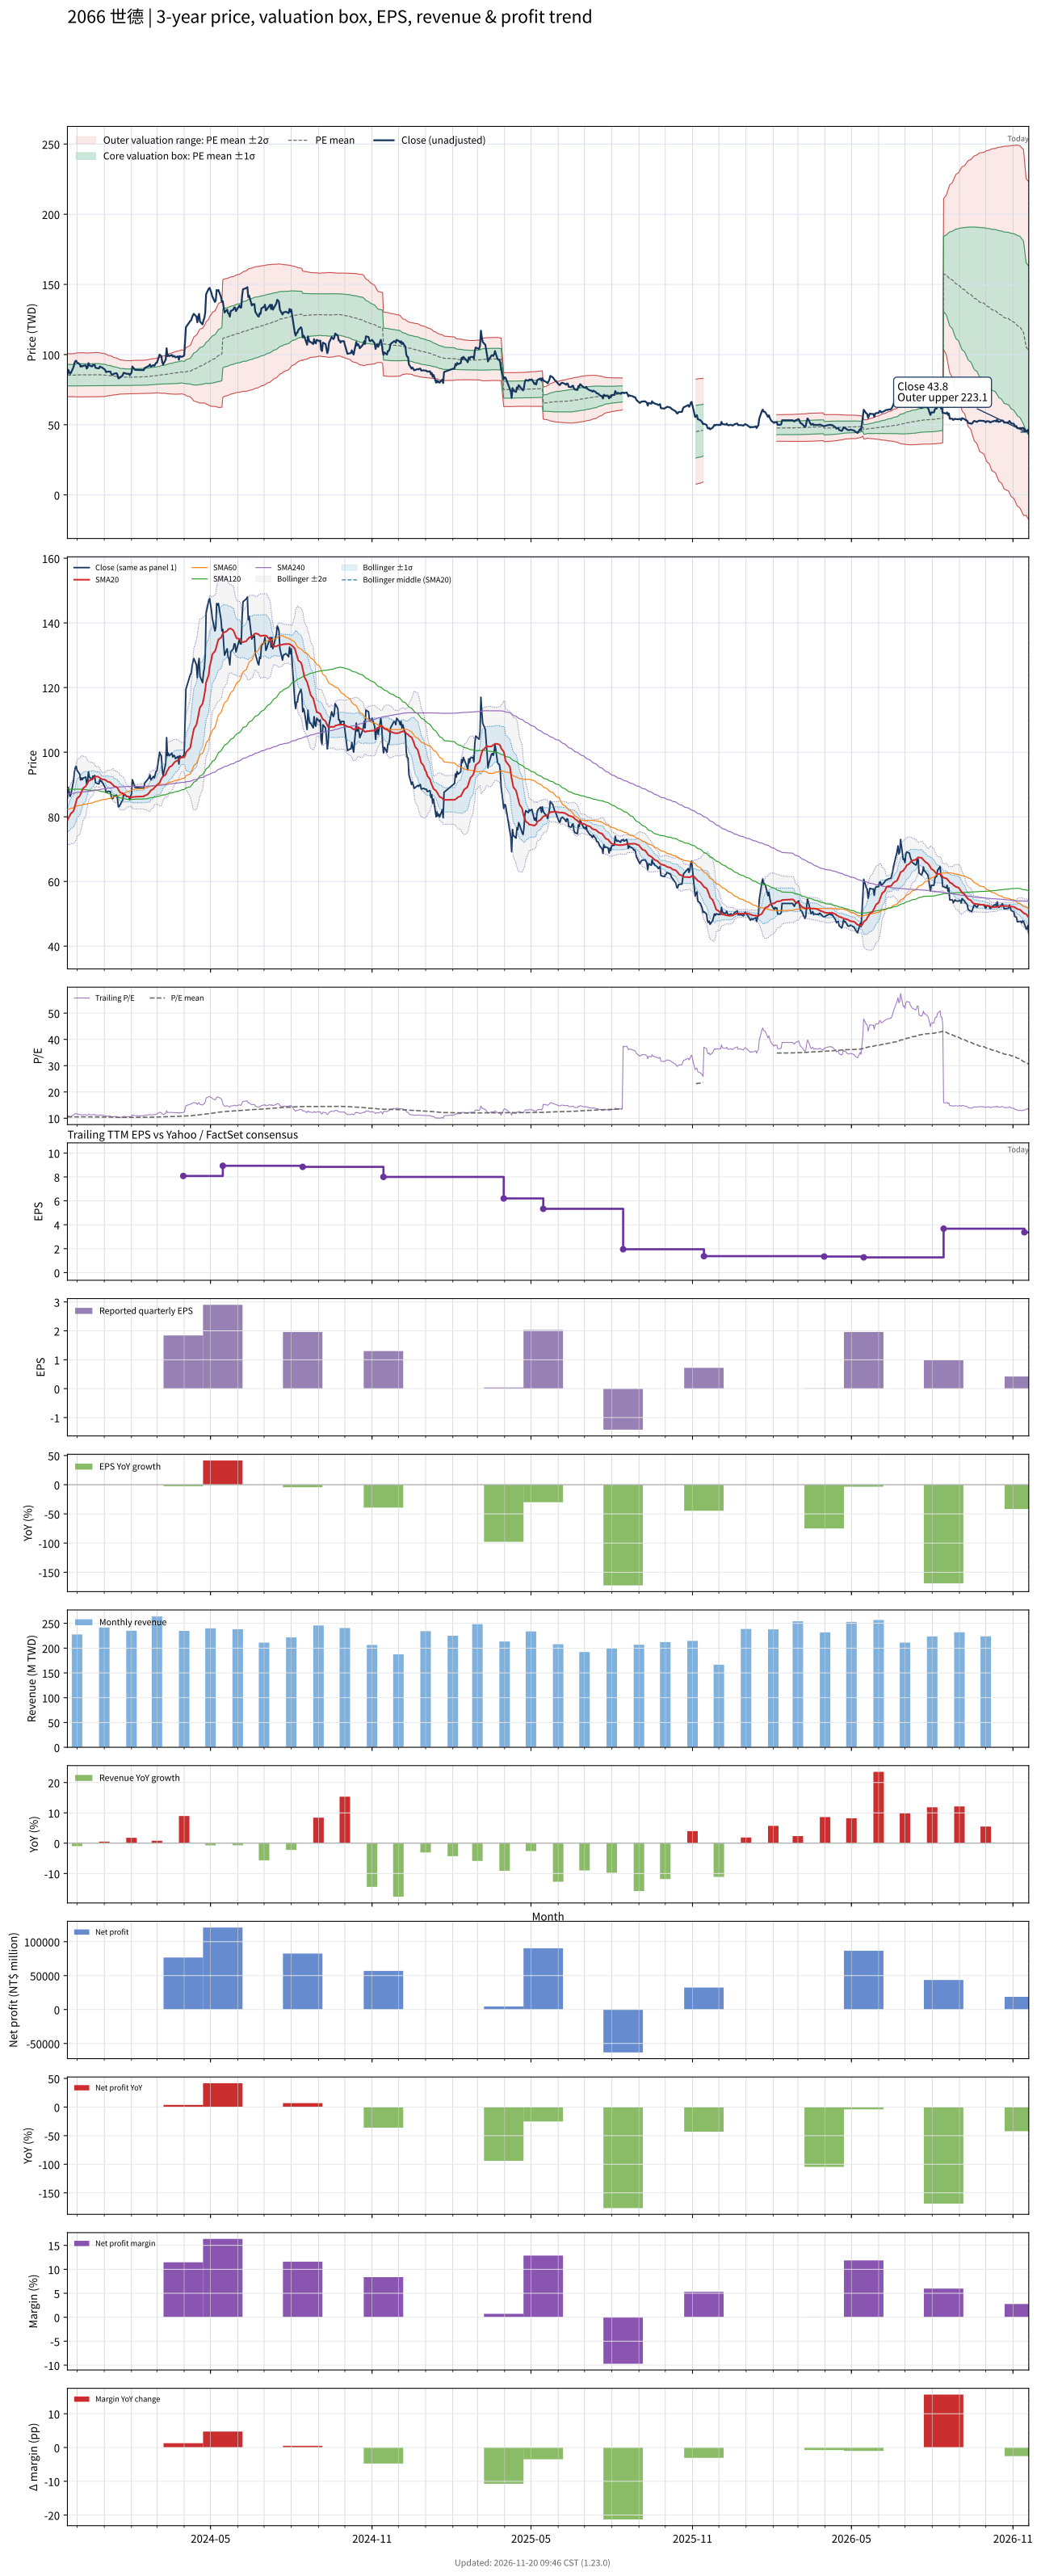

Values plotted in this chart, from the file beside it:
# chart-version: skill-stock-dynamic-val…
date, close, available_date, period_end, eps, ttm_eps, pe, pe_mean, pe_std, price_m2, price_m1, price_mean, price_p1, price_p2, forward_eps, forward_pe, forward_pe_mean, forward_pe_std, forward_price_m2, forward_price_m1, forward_price_mean, forward_price_p1, forward_price_p2, sma20
2023-11-20, 85.8, 2023-11-14, 2023-09-30, 2.14, 8.13, 10.55, 10.5, 0.9447, 69.98, 77.66, 85.34, 93.02, 100.7, , , , , , , , , , 78.88
2023-11-21, 89.1, 2023-11-14, 2023-09-30, 2.14, 8.13, 10.96, 10.5, 0.9431, 69.99, 77.66, 85.33, 92.99, 100.7, , , , , , , , , , 79.5
2023-11-22, 87.7, 2023-11-14, 2023-09-30, 2.14, 8.13, 10.79, 10.49, 0.942, 69.99, 77.65, 85.31, 92.96, 100.6, , , , , , , , , , 80.01
2023-11-23, 86.3, 2023-11-14, 2023-09-30, 2.14, 8.13, 10.62, 10.49, 0.9408, 69.98, 77.63, 85.28, 92.93, 100.6, , , , , , , , , , 80.51
2023-11-24, 86.9, 2023-11-14, 2023-09-30, 2.14, 8.13, 10.69, 10.49, 0.9402, 69.98, 77.62, 85.26, 92.91, 100.6, , , , , , , , , , 81.03
2023-11-27, 91.1, 2023-11-14, 2023-09-30, 2.14, 8.13, 11.21, 10.49, 0.9423, 69.97, 77.64, 85.3, 92.96, 100.6, , , , , , , , , , 81.78
2023-11-28, 93.8, 2023-11-14, 2023-09-30, 2.14, 8.13, 11.54, 10.5, 0.9465, 69.95, 77.65, 85.34, 93.04, 100.7, , , , , , , , , , 82.75
2023-11-29, 95.3, 2023-11-14, 2023-09-30, 2.14, 8.13, 11.72, 10.5, 0.9526, 69.91, 77.66, 85.4, 93.14, 100.9, , , , , , , , , , 83.77
2023-11-30, 95.6, 2023-11-14, 2023-09-30, 2.14, 8.13, 11.76, 10.51, 0.9587, 69.87, 77.66, 85.46, 93.25, 101, , , , , , , , , , 84.78
2023-12-01, 94.4, 2023-11-14, 2023-09-30, 2.14, 8.13, 11.61, 10.52, 0.9636, 69.84, 77.68, 85.51, 93.35, 101.2, , , , , , , , , , 85.7
2023-12-04, 93.2, 2023-11-14, 2023-09-30, 2.14, 8.13, 11.46, 10.52, 0.9668, 69.83, 77.69, 85.55, 93.41, 101.3, , , , , , , , , , 86.42
2023-12-05, 91.4, 2023-11-14, 2023-09-30, 2.14, 8.13, 11.24, 10.53, 0.9689, 69.83, 77.71, 85.58, 93.46, 101.3, , , , , , , , , , 87
2023-12-06, 92, 2023-11-14, 2023-09-30, 2.14, 8.13, 11.32, 10.53, 0.9711, 69.83, 77.72, 85.62, 93.51, 101.4, , , , , , , , , , 87.65
2023-12-07, 91.5, 2023-11-14, 2023-09-30, 2.14, 8.13, 11.25, 10.53, 0.9714, 69.83, 77.72, 85.62, 93.52, 101.4, , , , , , , , , , 88.28
2023-12-08, 92, 2023-11-14, 2023-09-30, 2.14, 8.13, 11.32, 10.53, 0.9669, 69.86, 77.72, 85.59, 93.45, 101.3, , , , , , , , , , 88.86
2023-12-11, 92.3, 2023-11-14, 2023-09-30, 2.14, 8.13, 11.35, 10.52, 0.9606, 69.92, 77.73, 85.54, 93.35, 101.2, , , , , , , , , , 89.48
2023-12-12, 90, 2023-11-14, 2023-09-30, 2.14, 8.13, 11.07, 10.52, 0.9576, 69.94, 77.73, 85.51, 93.3, 101.1, , , , , , , , , , 89.99
2023-12-13, 90.8, 2023-11-14, 2023-09-30, 2.14, 8.13, 11.17, 10.52, 0.9574, 69.94, 77.73, 85.51, 93.29, 101.1, , , , , , , , , , 90.41
2023-12-14, 93.9, 2023-11-14, 2023-09-30, 2.14, 8.13, 11.55, 10.52, 0.9592, 69.93, 77.73, 85.53, 93.32, 101.1, , , , , , , , , , 90.98
2023-12-15, 92.3, 2023-11-14, 2023-09-30, 2.14, 8.13, 11.35, 10.52, 0.9609, 69.92, 77.73, 85.55, 93.36, 101.2, , , , , , , , , , 91.27
2023-12-18, 91.5, 2023-11-14, 2023-09-30, 2.14, 8.13, 11.25, 10.53, 0.9628, 69.92, 77.74, 85.57, 93.4, 101.2, , , , , , , , , , 91.56
2023-12-19, 92.6, 2023-11-14, 2023-09-30, 2.14, 8.13, 11.39, 10.53, 0.965, 69.91, 77.75, 85.6, 93.44, 101.3, , , , , , , , , , 91.73
2023-12-20, 92.3, 2023-11-14, 2023-09-30, 2.14, 8.13, 11.35, 10.53, 0.9674, 69.9, 77.76, 85.63, 93.49, 101.4, , , , , , , , , , 91.96
2023-12-21, 92.8, 2023-11-14, 2023-09-30, 2.14, 8.13, 11.41, 10.54, 0.97, 69.89, 77.77, 85.66, 93.55, 101.4, , , , , , , , , , 92.28
2023-12-22, 90.6, 2023-11-14, 2023-09-30, 2.14, 8.13, 11.14, 10.54, 0.9702, 69.89, 77.77, 85.66, 93.55, 101.4, , , , , , , , , , 92.47
2023-12-25, 90.2, 2023-11-14, 2023-09-30, 2.14, 8.13, 11.09, 10.54, 0.9695, 69.89, 77.77, 85.65, 93.54, 101.4, , , , , , , , , , 92.42
2023-12-26, 90.2, 2023-11-14, 2023-09-30, 2.14, 8.13, 11.09, 10.53, 0.9654, 69.92, 77.77, 85.62, 93.46, 101.3, , , , , , , , , , 92.25
2023-12-27, 91.5, 2023-11-14, 2023-09-30, 2.14, 8.13, 11.25, 10.53, 0.9646, 69.92, 77.77, 85.61, 93.45, 101.3, , , , , , , , , , 92.06
2023-12-28, 91, 2023-11-14, 2023-09-30, 2.14, 8.13, 11.19, 10.52, 0.9573, 69.99, 77.77, 85.55, 93.34, 101.1, , , , , , , , , , 91.83
2023-12-29, 91, 2023-11-14, 2023-09-30, 2.14, 8.13, 11.19, 10.52, 0.9482, 70.08, 77.78, 85.49, 93.2, 100.9, , , , , , , , , , 91.66
2024-01-02, 89.1, 2023-11-14, 2023-09-30, 2.14, 8.13, 10.96, 10.51, 0.9378, 70.17, 77.79, 85.42, 93.04, 100.7, , , , , , , , , , 91.45
2024-01-03, 87.5, 2023-11-14, 2023-09-30, 2.14, 8.13, 10.76, 10.49, 0.9238, 70.29, 77.8, 85.31, 92.82, 100.3, , , , , , , , , , 91.25
2024-01-04, 87.7, 2023-11-14, 2023-09-30, 2.14, 8.13, 10.79, 10.48, 0.9085, 70.44, 77.82, 85.21, 92.59, 99.98, , , , , , , , , , 91.04
2024-01-05, 87.9, 2023-11-14, 2023-09-30, 2.14, 8.13, 10.81, 10.46, 0.8847, 70.69, 77.88, 85.08, 92.27, 99.46, , , , , , , , , , 90.86
2024-01-08, 87.8, 2023-11-14, 2023-09-30, 2.14, 8.13, 10.8, 10.46, 0.8758, 70.76, 77.88, 85, 92.12, 99.24, , , , , , , , , , 90.65
2024-01-09, 86.2, 2023-11-14, 2023-09-30, 2.14, 8.13, 10.6, 10.44, 0.8627, 70.87, 77.89, 84.9, 91.92, 98.93, , , , , , , , , , 90.34
2024-01-10, 85.6, 2023-11-14, 2023-09-30, 2.14, 8.13, 10.53, 10.43, 0.8543, 70.93, 77.87, 84.82, 91.76, 98.71, , , , , , , , , , 90.12
2024-01-11, 85.7, 2023-11-14, 2023-09-30, 2.14, 8.13, 10.54, 10.42, 0.8362, 71.1, 77.9, 84.7, 91.5, 98.29, , , , , , , , , , 89.87
2024-01-12, 86.4, 2023-11-14, 2023-09-30, 2.14, 8.13, 10.63, 10.4, 0.8187, 71.27, 77.93, 84.59, 91.24, 97.9, , , , , , , , , , 89.5
2024-01-15, 86.7, 2023-11-14, 2023-09-30, 2.14, 8.13, 10.66, 10.39, 0.806, 71.39, 77.94, 84.5, 91.05, 97.6, , , , , , , , , , 89.22
2024-01-16, 85.7, 2023-11-14, 2023-09-30, 2.14, 8.13, 10.54, 10.38, 0.7917, 71.52, 77.96, 84.39, 90.83, 97.27, , , , , , , , , , 88.92
2024-01-17, 83.1, 2023-11-14, 2023-09-30, 2.14, 8.13, 10.22, 10.37, 0.7799, 71.6, 77.94, 84.28, 90.62, 96.96, , , , , , , , , , 88.45
2024-01-18, 83.2, 2023-11-14, 2023-09-30, 2.14, 8.13, 10.23, 10.35, 0.7645, 71.73, 77.94, 84.16, 90.38, 96.59, , , , , , , , , , 88
2024-01-19, 83.7, 2023-11-14, 2023-09-30, 2.14, 8.13, 10.3, 10.34, 0.7506, 71.84, 77.95, 84.05, 90.15, 96.25, , , , , , , , , , 87.54
2024-01-22, 85.2, 2023-11-14, 2023-09-30, 2.14, 8.13, 10.48, 10.33, 0.744, 71.89, 77.94, 83.98, 90.03, 96.08, , , , , , , , , , 87.27
2024-01-23, 87, 2023-11-14, 2023-09-30, 2.14, 8.13, 10.7, 10.32, 0.7382, 71.93, 77.94, 83.94, 89.94, 95.94, , , , , , , , , , 87.11
2024-01-24, 86.7, 2023-11-14, 2023-09-30, 2.14, 8.13, 10.66, 10.32, 0.7357, 71.95, 77.93, 83.91, 89.89, 95.87, , , , , , , , , , 86.94
2024-01-25, 86.8, 2023-11-14, 2023-09-30, 2.14, 8.13, 10.68, 10.32, 0.7326, 71.97, 77.92, 83.88, 89.83, 95.79, , , , , , , , , , 86.7
2024-01-26, 86.3, 2023-11-14, 2023-09-30, 2.14, 8.13, 10.62, 10.31, 0.7292, 71.99, 77.91, 83.84, 89.77, 95.7, , , , , , , , , , 86.47
2024-01-29, 86.3, 2023-11-14, 2023-09-30, 2.14, 8.13, 10.62, 10.31, 0.7266, 72, 77.91, 83.81, 89.72, 95.63, , , , , , , , , , 86.23
2024-01-30, 85.3, 2023-11-14, 2023-09-30, 2.14, 8.13, 10.49, 10.3, 0.7237, 72.01, 77.89, 83.78, 89.66, 95.54, , , , , , , , , , 86.04
2024-01-31, 86.3, 2023-11-14, 2023-09-30, 2.14, 8.13, 10.62, 10.31, 0.7242, 72.02, 77.91, 83.8, 89.69, 95.57, , , , , , , , , , 85.98
2024-02-01, 87, 2023-11-14, 2023-09-30, 2.14, 8.13, 10.7, 10.31, 0.7247, 72.06, 77.95, 83.84, 89.73, 95.63, , , , , , , , , , 85.94
2024-02-02, 91.5, 2023-11-14, 2023-09-30, 2.14, 8.13, 11.25, 10.33, 0.7278, 72.11, 78.03, 83.95, 89.86, 95.78, , , , , , , , , , 86.12
2024-02-05, 89.1, 2023-11-14, 2023-09-30, 2.14, 8.13, 10.96, 10.33, 0.729, 72.16, 78.09, 84.02, 89.94, 95.87, , , , , , , , , , 86.19
2024-02-15, 88.9, 2023-11-14, 2023-09-30, 2.14, 8.13, 10.93, 10.34, 0.7302, 72.21, 78.15, 84.08, 90.02, 95.96, , , , , , , , , , 86.33
2024-02-16, 90.4, 2023-11-14, 2023-09-30, 2.14, 8.13, 11.12, 10.35, 0.7334, 72.22, 78.19, 84.15, 90.11, 96.07, , , , , , , , , , 86.56
2024-02-19, 91.4, 2023-11-14, 2023-09-30, 2.14, 8.13, 11.24, 10.36, 0.7371, 72.25, 78.24, 84.23, 90.23, 96.22, , , , , , , , , , 86.85
2024-02-20, 91.8, 2023-11-14, 2023-09-30, 2.14, 8.13, 11.29, 10.37, 0.7411, 72.27, 78.3, 84.32, 90.35, 96.37, , , , , , , , , , 87.12
... 668 more rows
